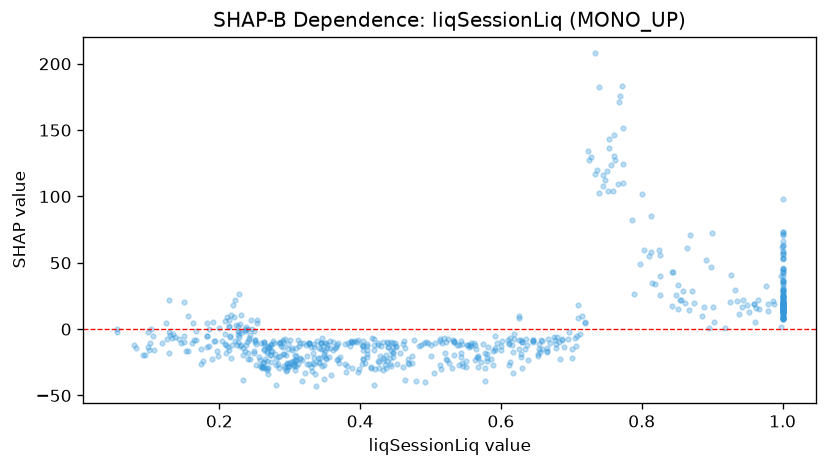

The data file committed next to this chart (first rows):
feature_value, shap_value
0.665, -14.34
0.615, -11.96
0.653, -18.52
0.268, -30.93
0.331, -31.82
0.308, -30.57
0.456, -18.25
1.0, 66.26
0.494, -9.614
0.269, -33.54
0.484, -12.63
0.346, -27.67
0.682, -9.486
1.0, 36.02
0.435, -26.82
0.15, -5.167
0.667, -7.303
0.333, -25.48
0.768, 171.1
1.0, 14
0.128, -17.67
1.0, 14
1.0, 15.8
1.0, 17.26
0.563, -22.94
0.565, -15.3
0.404, -12.49
0.1, -16.01
0.353, -11.79
0.105, -5.475
0.516, -10.48
0.27, -13.87
0.825, 59.83
1.0, 20.4
0.302, -24.44
0.164, -7.813
0.256, -21.27
0.381, -27.62
0.898, 46.64
0.182, -13.76
0.306, -27.58
0.473, -25.6
0.174, -26.54
0.443, -26.15
0.626, -8.425
0.177, -23.64
0.95, 17.97
0.314, -21.66
0.292, -18.57
0.2, 0.7767
0.589, -16.36
0.501, -12.25
0.249, -17.67
0.213, -15.62
0.264, -11.53
0.426, -10.19
0.444, -9.348
0.267, -13.36
0.419, -42.47
0.436, -29.22
... 630 more rows
